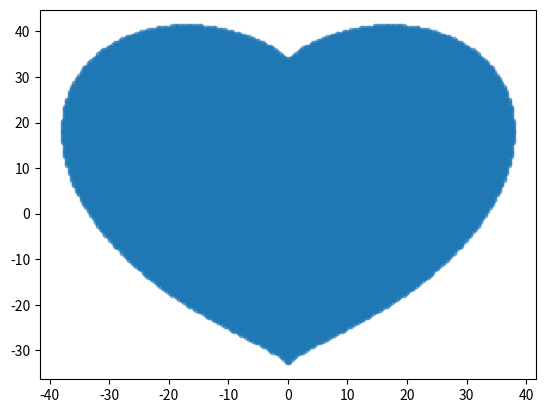

Write the Python code that produced this figure.
# -*- coding: UTF-8 -*-

import numpy as np
import matplotlib.pyplot as plt

x_coords = np.linspace(-100, 100, 500)
y_coords = np.linspace(-100, 100, 500)
points = []

for y in y_coords:
    for x in x_coords:
        if ((x*0.03)**2+(y*0.03)**2-1)**3-(x*0.03)**2*(y*0.03)**3 <= 0:   # 引用公式
            points.append({"x": x, "y": y})

heart_x = list(map(lambda point: point["x"], points))
heart_y = list(map(lambda point: point["y"], points))

plt.scatter(heart_x, heart_y, s=10, alpha=0.5,cmap=plt.cm.get_cmap('spring'))
plt.show()